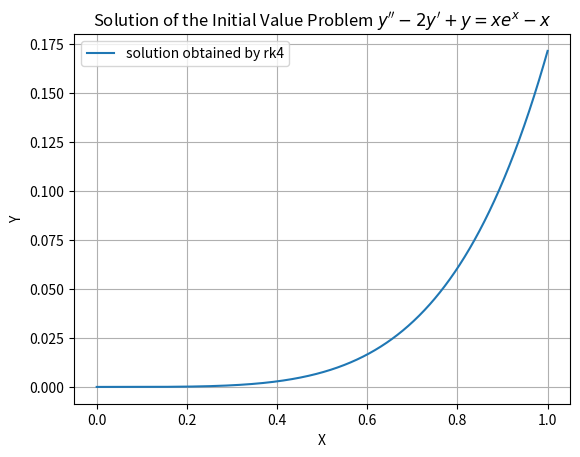

Python code for this plot:
import numpy as np
import matplotlib.pyplot as plt
def f1(x,y,z):return z
def f2(x,y,z):return x*np.exp(x) -x +2*z-y
xf,x0=1,0
x,y,z=0,0,0
h=0.001
X,Y,Z=[x],[y],[z]
n=int((xf-x0)/h)
for i in range(n):
    a1=h*f1(x,y,z)
    b1=h*f2(x,y,z)

    a2=h*f1(x+h/2,y+a1/2,z+b1/2)
    b2=h*f2(x+h/2,y+a1/2,z+b1/2)

    a3=h*f1(x+h/2,y+a2/2,z+b2/2)
    b3=h*f2(x+h/2,y+a2/2,z+b2/2)

    a4=h*f1(x+h,y+a3,z+b3)
    b4=h*f2(x+h,y+a3,z+b3)

    y=y+(a1+2*a2+2*a3+a4)/6
    z=z+(b1+2*b2+2*b3+b4)/6
    x=x+h

    X.append(x)
    Y.append(y)
    Z.append(z)

plt.plot(X,Y,label='solution obtained by rk4')
plt.xlabel('X')
plt.ylabel('Y')
plt.title('Solution of the Initial Value Problem $y\'\' -2y\'+y=xe^x -x$')
plt.grid(True)
plt.legend()
plt.show()


